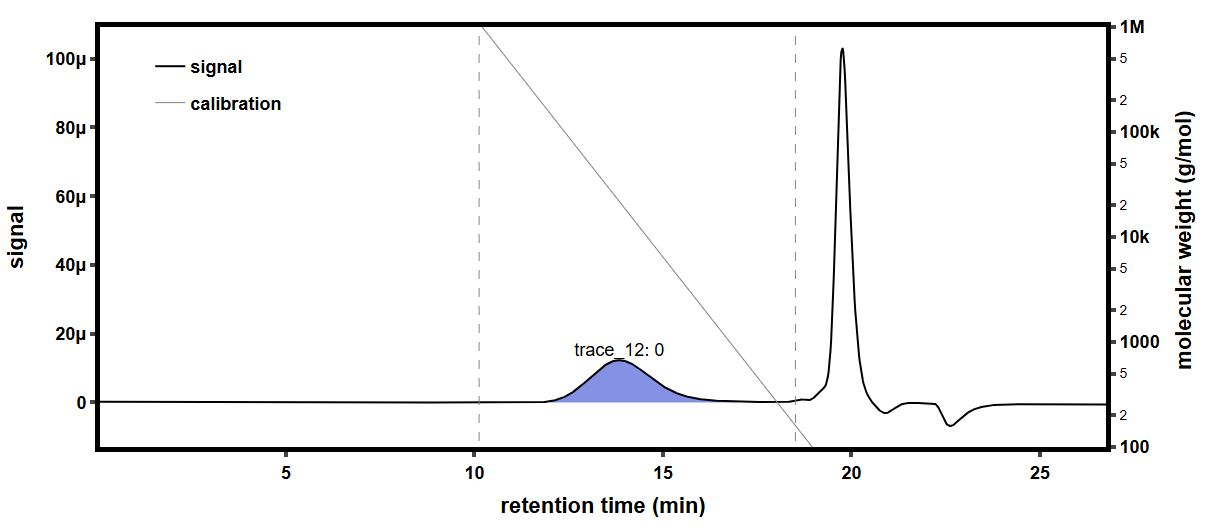

Data behind this chart, as committed beside it:
time (min), raw light scattering data: detector volt…, raw light scattering data: detector volt…, raw light scattering data: detector volt…, raw light scattering data: detector volt…, raw light scattering data: detector volt…, raw light scattering data: detector volt…, raw light scattering data: detector volt…, raw light scattering data: detector volt…, raw UV absorbance data: detector voltage…, differential refractive index data: diff…, Forward Laser Monitor: Forward Laser Mon…, Auto-inject Signal: Auto-inject Signal, Auto-inject Signal: Auto-inject Signal, absolute refractive index data: absolute…
-0.167, 0.02574, 0.01474, 0.03947, 0.0282, 0.03274, 0.02696, 0.04094, 0.01611, , -0.0002652, 1.008, , 1.439
-0.1502, 0.02574, 0.01474, 0.03947, 0.0282, 0.03274, 0.02696, 0.04095, 0.01611, , -0.0002652, 1.008, , 1.439
-0.1333, 0.02574, 0.01474, 0.03947, 0.02821, 0.03274, 0.02696, 0.04095, 0.01611, , -0.0002652, 1.008, , 1.439
-0.1165, 0.02574, 0.01474, 0.03947, 0.0282, 0.03274, 0.02696, 0.04095, 0.01612, , -0.0002652, 1.008, , 1.439
-0.09966, 0.02574, 0.01474, 0.03947, 0.0282, 0.03273, 0.02696, 0.04095, 0.01611, , -0.0002652, 1.008, , 1.439
-0.08282, 0.02574, 0.01474, 0.03947, 0.0282, 0.03273, 0.02696, 0.04095, 0.01611, , -0.0002652, 1.008, , 1.439
-0.06599, 0.02574, 0.01474, 0.03947, 0.02821, 0.03274, 0.02696, 0.04095, 0.01611, , -0.0002652, 1.008, , 1.439
-0.04915, 0.02574, 0.01474, 0.03947, 0.0282, 0.03274, 0.02696, 0.04095, 0.01611, , -0.0002652, 1.008, , 1.439
-0.03232, 0.02574, 0.01474, 0.03947, 0.0282, 0.03274, 0.02696, 0.04095, 0.01611, , -0.0002652, 1.008, , 1.439
-0.01548, 0.02574, 0.01474, 0.03947, 0.02821, 0.03273, 0.02696, 0.04095, 0.01611, , -0.0002652, 1.008, , 1.439
0.001351, 0.02574, 0.01474, 0.03947, 0.02821, 0.03274, 0.02696, 0.04095, 0.01611, , -0.0002652, 1.008, , 1.439
0.01819, 0.02574, 0.01474, 0.03947, 0.02821, 0.03274, 0.02696, 0.04095, 0.01611, , -0.0002652, 1.008, , 1.439
0.03502, 0.02574, 0.01474, 0.03947, 0.02821, 0.03274, 0.02696, 0.04095, 0.01611, , -0.0002652, 1.008, , 1.439
0.05185, 0.02574, 0.01474, 0.03947, 0.0282, 0.03273, 0.02696, 0.04095, 0.01611, , -0.0002652, 1.008, , 1.439
0.06869, 0.02574, 0.01474, 0.03947, 0.0282, 0.03273, 0.02696, 0.04095, 0.01612, , -0.0002652, 1.008, , 1.439
0.08552, 0.02573, 0.01474, 0.03947, 0.02821, 0.03274, 0.02696, 0.04095, 0.01612, 0.05476, -0.0002652, 1.008, , 1.439
0.1024, 0.02574, 0.01474, 0.03947, 0.02821, 0.03273, 0.02696, 0.04095, 0.01611, 0.05477, -0.0002652, 1.008, , 1.439
0.1192, 0.02574, 0.01475, 0.03947, 0.0282, 0.03273, 0.02696, 0.04095, 0.01611, 0.05477, -0.0002652, 1.008, , 1.439
0.136, 0.02574, 0.01475, 0.03947, 0.0282, 0.03274, 0.02696, 0.04094, 0.01611, 0.05477, -0.0002652, 1.008, , 1.439
0.1529, 0.02574, 0.01474, 0.03947, 0.02821, 0.03274, 0.02696, 0.04094, 0.01611, 0.05477, -0.0002652, 1.008, , 1.439
0.1697, 0.02574, 0.01474, 0.03947, 0.0282, 0.03273, 0.02696, 0.04095, 0.01611, 0.05477, -0.0002652, 1.008, , 1.439
0.1865, 0.02574, 0.01474, 0.03947, 0.0282, 0.03273, 0.02696, 0.04095, 0.01611, 0.05476, -0.0002652, 1.008, , 1.439
0.2034, 0.02574, 0.01474, 0.03947, 0.02821, 0.03273, 0.02696, 0.04094, 0.01611, 0.05476, -0.0002652, 1.008, , 1.439
0.2202, 0.02574, 0.01475, 0.03947, 0.02821, 0.03274, 0.02696, 0.04094, 0.01612, 0.05476, -0.0002653, 1.008, , 1.439
0.237, 0.02574, 0.01474, 0.03947, 0.02821, 0.03274, 0.02696, 0.04095, 0.01612, 0.05476, -0.0002653, 1.008, , 1.439
0.2539, 0.02574, 0.01474, 0.03947, 0.02821, 0.03274, 0.02696, 0.04094, 0.01612, 0.05476, -0.0002653, 1.008, , 1.439
0.2707, 0.02574, 0.01474, 0.03947, 0.02821, 0.03274, 0.02696, 0.04094, 0.01611, 0.05475, -0.0002653, 1.008, , 1.439
0.2875, 0.02574, 0.01474, 0.03947, 0.02821, 0.03274, 0.02696, 0.04094, 0.01611, 0.05475, -0.0002653, 1.008, , 1.439
0.3044, 0.02574, 0.01474, 0.03947, 0.02821, 0.03274, 0.02696, 0.04094, 0.01611, 0.05475, -0.0002653, 1.008, , 1.439
0.3212, 0.02574, 0.01474, 0.03946, 0.02821, 0.03274, 0.02696, 0.04094, 0.01612, 0.05475, -0.0002653, 1.008, , 1.439
0.338, 0.02574, 0.01474, 0.03946, 0.02821, 0.03274, 0.02696, 0.04094, 0.01612, 0.05475, -0.0002653, 1.008, , 1.439
0.3549, 0.02574, 0.01474, 0.03947, 0.02821, 0.03274, 0.02696, 0.04095, 0.01612, 0.05476, -0.0002653, 1.008, , 1.439
0.3717, 0.02574, 0.01474, 0.03947, 0.02821, 0.03274, 0.02696, 0.04095, 0.01612, 0.05476, -0.0002653, 1.008, , 1.439
0.3885, 0.02574, 0.01474, 0.03947, 0.02821, 0.03274, 0.02696, 0.04095, 0.01612, 0.05476, -0.0002653, 1.008, , 1.439
0.4054, 0.02574, 0.01474, 0.03947, 0.02821, 0.03273, 0.02696, 0.04095, 0.01611, 0.05476, -0.0002653, 1.008, , 1.439
0.4222, 0.02574, 0.01474, 0.03947, 0.02821, 0.03274, 0.02696, 0.04094, 0.01612, 0.05475, -0.0002653, 1.008, , 1.439
0.439, 0.02574, 0.01474, 0.03947, 0.02821, 0.03274, 0.02696, 0.04095, 0.01612, 0.05475, -0.0002653, 1.008, , 1.439
0.4559, 0.02574, 0.01474, 0.03947, 0.02821, 0.03273, 0.02696, 0.04095, 0.01612, 0.05475, -0.0002653, 1.008, , 1.439
0.4727, 0.02574, 0.01475, 0.03946, 0.02821, 0.03274, 0.02696, 0.04094, 0.01612, 0.05476, -0.0002653, 1.008, , 1.439
0.4896, 0.02574, 0.01474, 0.03947, 0.02821, 0.03274, 0.02696, 0.04095, 0.01612, 0.05476, -0.0002653, 1.008, , 1.439
0.5064, 0.02574, 0.01474, 0.03947, 0.02821, 0.03274, 0.02696, 0.04094, 0.01612, 0.05476, -0.0002653, 1.008, , 1.439
0.5232, 0.02574, 0.01474, 0.03947, 0.02821, 0.03274, 0.02696, 0.04095, 0.01611, 0.05476, -0.0002653, 1.008, , 1.439
0.5401, 0.02574, 0.01474, 0.03947, 0.02821, 0.03274, 0.02696, 0.04095, 0.01611, 0.05476, -0.0002653, 1.008, , 1.439
0.5569, 0.02574, 0.01474, 0.03947, 0.0282, 0.03274, 0.02696, 0.04094, 0.01612, 0.05476, -0.0002653, 1.008, , 1.439
0.5737, 0.02574, 0.01474, 0.03947, 0.0282, 0.03274, 0.02696, 0.04094, 0.01611, 0.05476, -0.0002653, 1.008, , 1.439
0.5906, 0.02574, 0.01474, 0.03947, 0.0282, 0.03273, 0.02696, 0.04095, 0.01611, 0.05476, -0.0002653, 1.008, , 1.439
0.6074, 0.02574, 0.01474, 0.03947, 0.0282, 0.03273, 0.02696, 0.04094, 0.01612, 0.05476, -0.0002653, 1.008, , 1.439
0.6242, 0.02574, 0.01474, 0.03947, 0.02821, 0.03274, 0.02696, 0.04094, 0.01612, 0.05476, -0.0002653, 1.008, , 1.439
0.6411, 0.02574, 0.01474, 0.03947, 0.02821, 0.03274, 0.02696, 0.04094, 0.01611, 0.05476, -0.0002653, 1.008, , 1.439
0.6579, 0.02574, 0.01474, 0.03947, 0.02821, 0.03274, 0.02696, 0.04095, 0.01612, 0.05476, -0.0002653, 1.008, , 1.439
0.6747, 0.02574, 0.01474, 0.03947, 0.02821, 0.03274, 0.02696, 0.04094, 0.01611, 0.05476, -0.0002653, 1.008, , 1.439
0.6916, 0.02574, 0.01474, 0.03947, 0.0282, 0.03273, 0.02696, 0.04094, 0.01611, 0.05476, -0.0002653, 1.008, , 1.439
0.7084, 0.02574, 0.01474, 0.03947, 0.0282, 0.03273, 0.02696, 0.04095, 0.01611, 0.05476, -0.0002653, 1.008, , 1.439
0.7252, 0.02574, 0.01474, 0.03946, 0.0282, 0.03274, 0.02696, 0.04095, 0.01612, 0.05475, -0.0002653, 1.008, , 1.439
0.7421, 0.02574, 0.01474, 0.03947, 0.02821, 0.03274, 0.02696, 0.04094, 0.01612, 0.05475, -0.0002652, 1.008, , 1.439
0.7589, 0.02574, 0.01474, 0.03947, 0.02821, 0.03274, 0.02696, 0.04095, 0.01612, 0.05475, -0.0002652, 1.008, , 1.439
0.7757, 0.02574, 0.01474, 0.03947, 0.02821, 0.03274, 0.02696, 0.04095, 0.01612, 0.05476, -0.0002652, 1.008, , 1.439
0.7926, 0.02573, 0.01474, 0.03947, 0.02821, 0.03273, 0.02696, 0.04094, 0.01612, 0.05476, -0.0002652, 1.008, , 1.439
0.8094, 0.02574, 0.01474, 0.03947, 0.02821, 0.03273, 0.02696, 0.04094, 0.01612, 0.05476, -0.0002652, 1.008, , 1.439
0.8262, 0.02574, 0.01474, 0.03947, 0.0282, 0.03274, 0.02696, 0.04094, 0.01612, 0.05476, -0.0002653, 1.008, , 1.439
... 1,603 more rows
